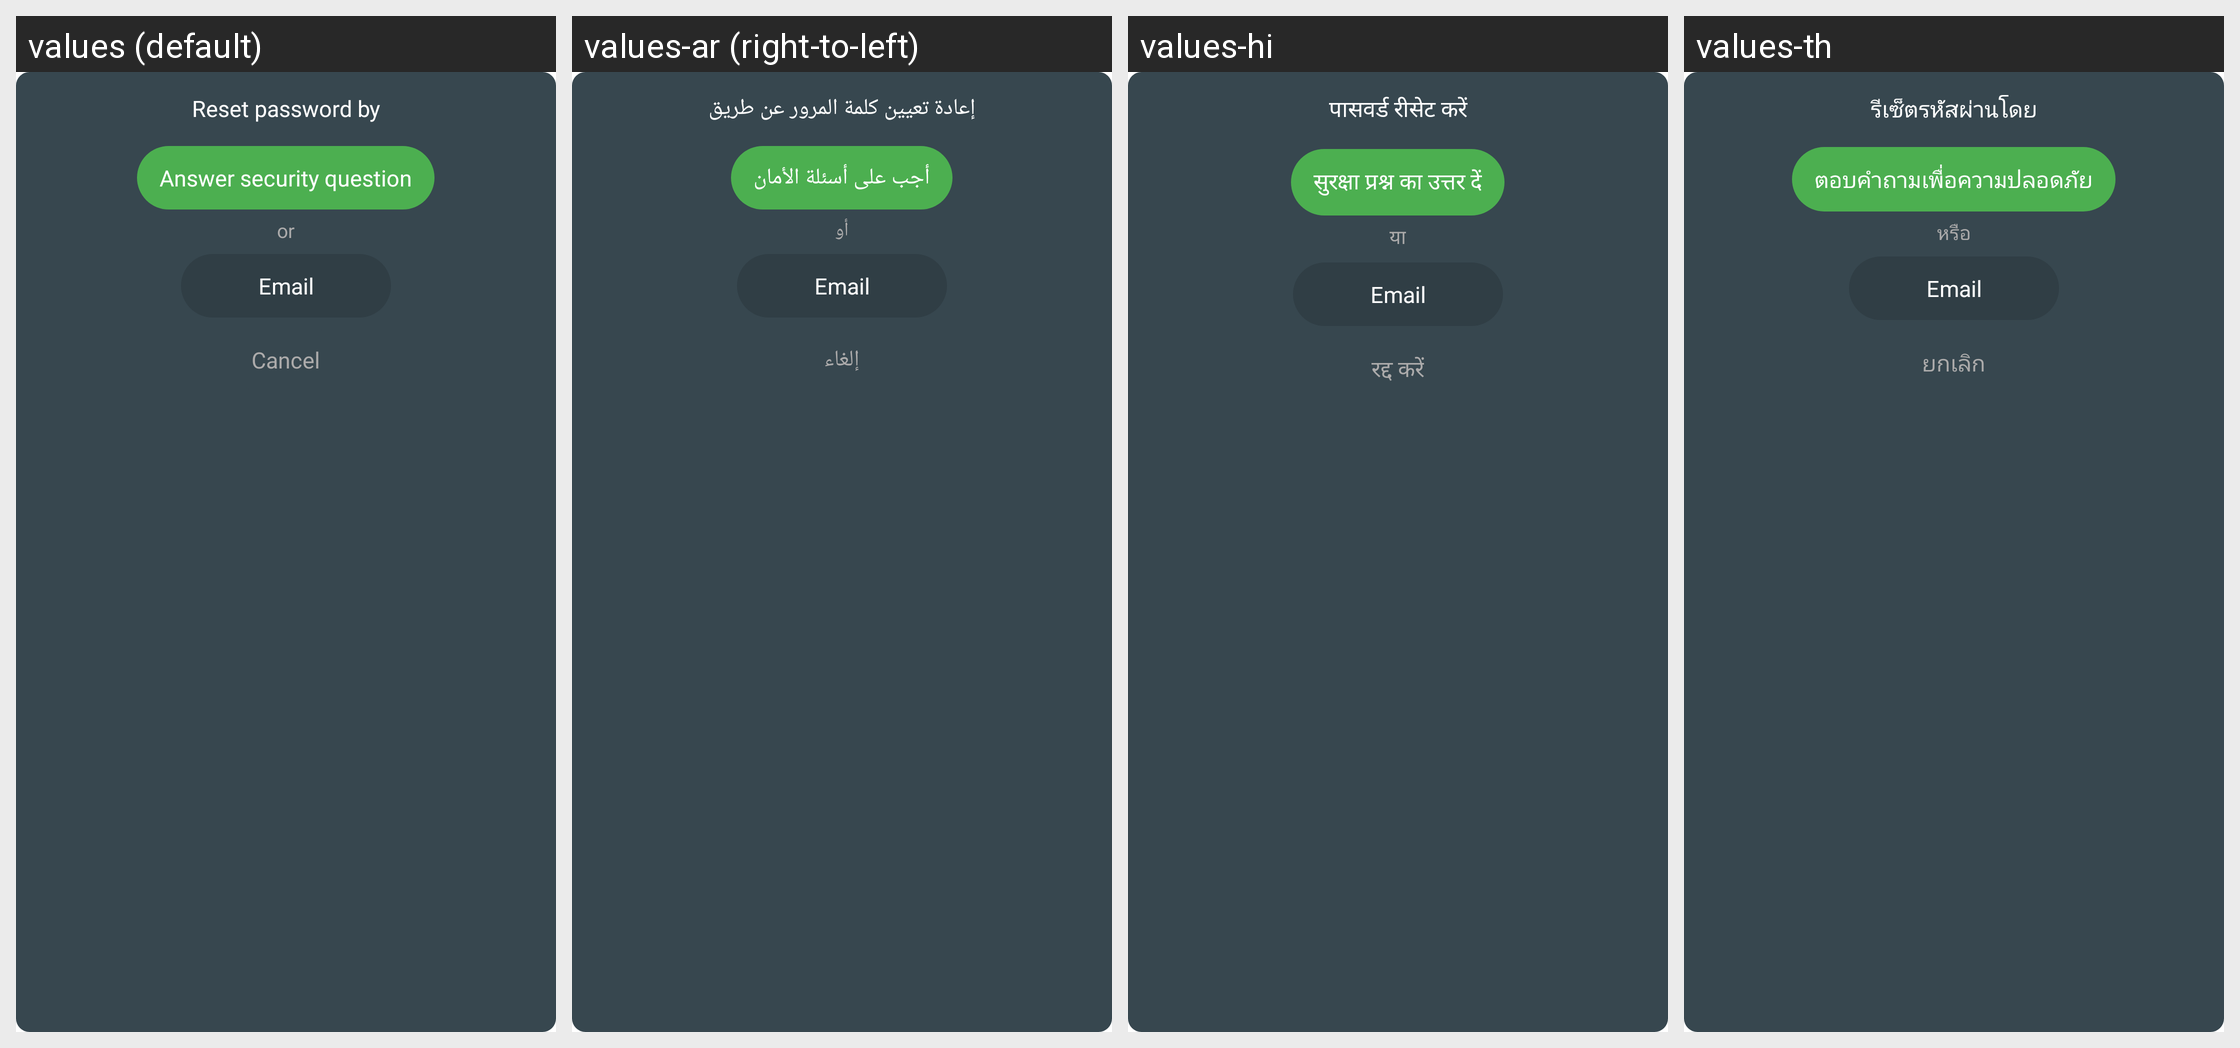

This grid shows one Android layout under several languages. Give, for every string resource on the screen, its name, the default text and each shown locale's text.
Android screen res/layout/dialog_reset_password_option.xml rendered under 4 locales, left to right: values (default), values-ar (right-to-left), values-hi, values-th. Device: Nexus 5 (rendered at 1080×1920; each locale shown at half size, 540×960, under a caption strip naming it); theme AppTheme.
Other locales in the repository, not shown: values-de, values-es, values-fr, values-it, values-ja, values-ko, values-pl, values-pt, values-ru, values-tr, values-vi, values-zh, values-zh-rTW.
Strings drawn on this screen, with the default value and each locale's value (text and hints the layout hard-codes, and strings that could not be matched under every locale, appear in the picture but are not listed):

reset_password_by
  values: Reset password by
  values-ar: إعادة تعيين كلمة المرور عن طريق
  values-hi: पासवर्ड रीसेट करें
  values-th: รีเซ็ตรหัสผ่านโดย

option_reset_password_question
  values: Answer security question
  values-ar: أجب على أسئلة الأمان
  values-hi: सुरक्षा प्रश्न का उत्तर दें
  values-th: ตอบคำถามเพื่อความปลอดภัย

or
  values: or
  values-ar: أو
  values-hi: या
  values-th: หรือ

option_reset_password_email
  values: Email
  values-ar: Email  [not translated; the default value is used]
  values-hi: Email  [not translated; the default value is used]
  values-th: Email  [not translated; the default value is used]

cancel
  values: Cancel
  values-ar: إلغاء
  values-hi: रद्द करें
  values-th: ยกเลิก
